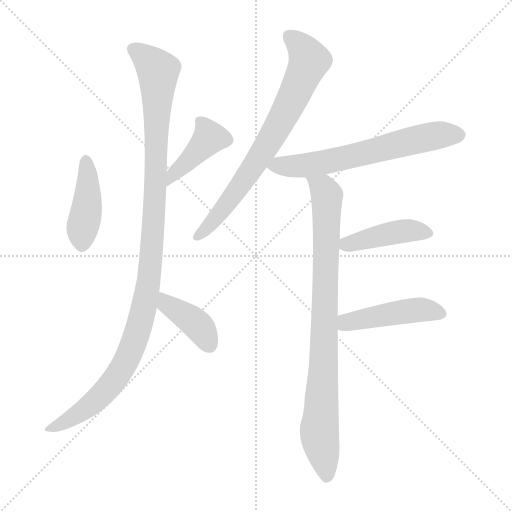
t = 0.00 s
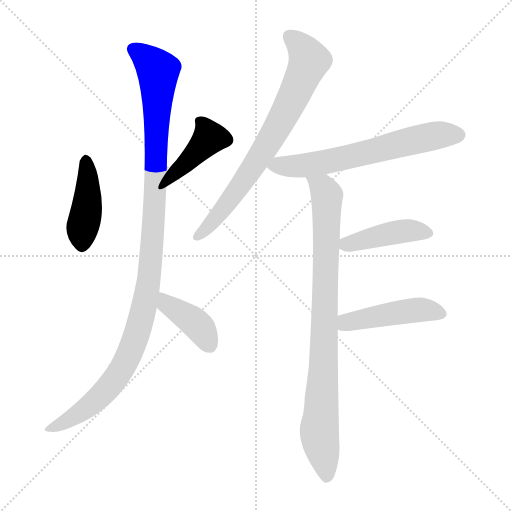
t = 1.45 s
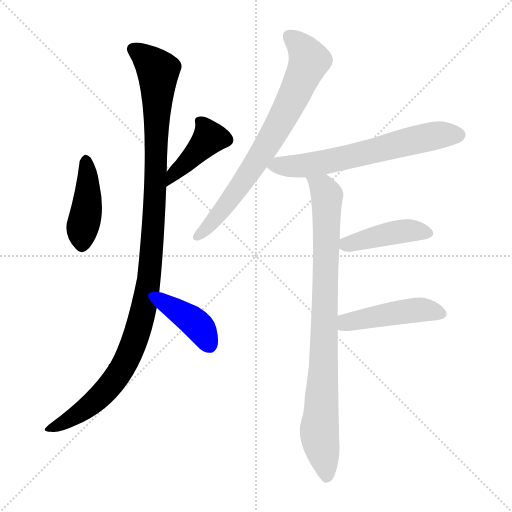
t = 2.90 s
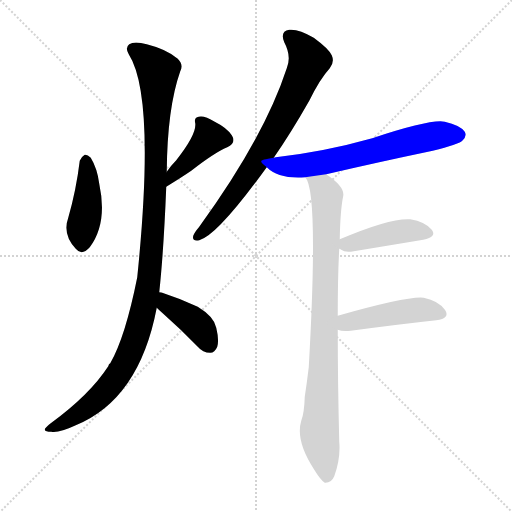
t = 4.35 s
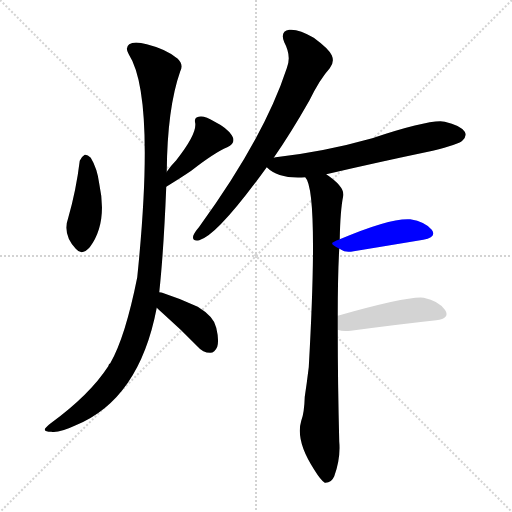
t = 5.80 s
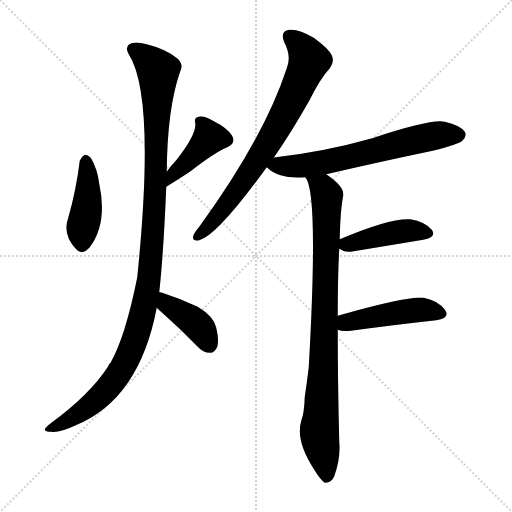
t = 7.26 s

The animated SVG that drew these frames (rendered in a browser with its animation timeline set to each time). Animation: 9 CSS @keyframes rules; one cycle of 7.25 s.

<svg version="1.1" viewBox="0 0 1024 1024" xmlns="http://www.w3.org/2000/svg">
  <g stroke="lightgray" stroke-dasharray="1,1" stroke-width="1" transform="scale(4, 4)">
    <line x1="0" y1="0" x2="256" y2="256"></line>
    <line x1="256" y1="0" x2="0" y2="256"></line>
    <line x1="128" y1="0" x2="128" y2="256"></line>
    <line x1="0" y1="128" x2="256" y2="128"></line>
  </g>
<g transform="scale(1, -1) translate(0, -900)">
   <style type="text/css">
    @keyframes keyframes0 {
      from {
       stroke: blue;
       stroke-dashoffset: 424;
       stroke-width: 128;
       }
       58% {
       animation-timing-function: step-end;
       stroke: blue;
       stroke-dashoffset: 0;
       stroke-width: 128;
       }
       to {
       stroke: black;
       stroke-width: 1024;
       }
       }
       #make-me-a-hanzi-animation-0 {
         animation: keyframes0 0.595052s both;
         animation-delay: 0.000000s;
         animation-timing-function: linear;
       }
    @keyframes keyframes1 {
      from {
       stroke: blue;
       stroke-dashoffset: 414;
       stroke-width: 128;
       }
       57% {
       animation-timing-function: step-end;
       stroke: blue;
       stroke-dashoffset: 0;
       stroke-width: 128;
       }
       to {
       stroke: black;
       stroke-width: 1024;
       }
       }
       #make-me-a-hanzi-animation-1 {
         animation: keyframes1 0.586914s both;
         animation-delay: 0.595052s;
         animation-timing-function: linear;
       }
    @keyframes keyframes2 {
      from {
       stroke: blue;
       stroke-dashoffset: 1121;
       stroke-width: 128;
       }
       78% {
       animation-timing-function: step-end;
       stroke: blue;
       stroke-dashoffset: 0;
       stroke-width: 128;
       }
       to {
       stroke: black;
       stroke-width: 1024;
       }
       }
       #make-me-a-hanzi-animation-2 {
         animation: keyframes2 1.162272s both;
         animation-delay: 1.181966s;
         animation-timing-function: linear;
       }
    @keyframes keyframes3 {
      from {
       stroke: blue;
       stroke-dashoffset: 397;
       stroke-width: 128;
       }
       56% {
       animation-timing-function: step-end;
       stroke: blue;
       stroke-dashoffset: 0;
       stroke-width: 128;
       }
       to {
       stroke: black;
       stroke-width: 1024;
       }
       }
       #make-me-a-hanzi-animation-3 {
         animation: keyframes3 0.573079s both;
         animation-delay: 2.344238s;
         animation-timing-function: linear;
       }
    @keyframes keyframes4 {
      from {
       stroke: blue;
       stroke-dashoffset: 736;
       stroke-width: 128;
       }
       71% {
       animation-timing-function: step-end;
       stroke: blue;
       stroke-dashoffset: 0;
       stroke-width: 128;
       }
       to {
       stroke: black;
       stroke-width: 1024;
       }
       }
       #make-me-a-hanzi-animation-4 {
         animation: keyframes4 0.848958s both;
         animation-delay: 2.917318s;
         animation-timing-function: linear;
       }
    @keyframes keyframes5 {
      from {
       stroke: blue;
       stroke-dashoffset: 638;
       stroke-width: 128;
       }
       67% {
       animation-timing-function: step-end;
       stroke: blue;
       stroke-dashoffset: 0;
       stroke-width: 128;
       }
       to {
       stroke: black;
       stroke-width: 1024;
       }
       }
       #make-me-a-hanzi-animation-5 {
         animation: keyframes5 0.769206s both;
         animation-delay: 3.766276s;
         animation-timing-function: linear;
       }
    @keyframes keyframes6 {
      from {
       stroke: blue;
       stroke-dashoffset: 871;
       stroke-width: 128;
       }
       74% {
       animation-timing-function: step-end;
       stroke: blue;
       stroke-dashoffset: 0;
       stroke-width: 128;
       }
       to {
       stroke: black;
       stroke-width: 1024;
       }
       }
       #make-me-a-hanzi-animation-6 {
         animation: keyframes6 0.958822s both;
         animation-delay: 4.535482s;
         animation-timing-function: linear;
       }
    @keyframes keyframes7 {
      from {
       stroke: blue;
       stroke-dashoffset: 428;
       stroke-width: 128;
       }
       58% {
       animation-timing-function: step-end;
       stroke: blue;
       stroke-dashoffset: 0;
       stroke-width: 128;
       }
       to {
       stroke: black;
       stroke-width: 1024;
       }
       }
       #make-me-a-hanzi-animation-7 {
         animation: keyframes7 0.598307s both;
         animation-delay: 5.494303s;
         animation-timing-function: linear;
       }
    @keyframes keyframes8 {
      from {
       stroke: blue;
       stroke-dashoffset: 457;
       stroke-width: 128;
       }
       60% {
       animation-timing-function: step-end;
       stroke: blue;
       stroke-dashoffset: 0;
       stroke-width: 128;
       }
       to {
       stroke: black;
       stroke-width: 1024;
       }
       }
       #make-me-a-hanzi-animation-8 {
         animation: keyframes8 0.621908s both;
         animation-delay: 6.092611s;
         animation-timing-function: linear;
       }
</style>
<path d="M 159.5 578.5 Q 152.5 520.5 136.5 464.5 Q 124.5 431.5 151.5 402.5 Q 163.5 387.5 179.5 405.5 Q 215.5 453.5 198.5 532.5 Q 194.5 563.5 181.5 584.5 Q 174.5 591.5 169.5 590.5 Q 162.5 586.5 159.5 578.5 Z" fill="lightgray"></path> 
<path d="M 332.5 526.5 Q 363.5 545.5 382.5 558.5 Q 428.5 594.5 454.5 605.5 Q 473.5 614.5 463.5 629.5 Q 453.5 644.5 429.5 656.5 Q 408.5 669.5 397.5 666.5 Q 387.5 665.5 390.5 653.5 Q 393.5 631.5 352.5 579.5 Q 342.5 569.5 333.5 556.5 C 316.5 532.5 306.5 510.5 332.5 526.5 Z" fill="lightgray"></path> 
<path d="M 318.5 315.5 Q 327.5 399.5 332.5 526.5 L 333.5 556.5 Q 334.5 683.5 360.5 757.5 Q 367.5 770.5 355.5 782.5 Q 333.5 801.5 293.5 811.5 Q 268.5 818.5 258.5 811.5 Q 249.5 804.5 257.5 791.5 Q 311.5 707.5 274.5 345.5 Q 250.5 225.5 220.5 173.5 Q 217.5 172.5 216.5 167.5 Q 179.5 110.5 101.5 53.5 Q 89.5 44.5 89.5 40.5 Q 90.5 36.5 102.5 36.5 Q 117.5 33.5 151.5 49.5 Q 278.5 101.5 313.5 284.5 L 318.5 315.5 Z" fill="lightgray"></path> 
<path d="M 313.5 284.5 Q 317.5 280.5 326.5 272.5 Q 360.5 242.5 395.5 206.5 Q 405.5 194.5 420.5 194.5 Q 429.5 194.5 434.5 206.5 Q 438.5 219.5 432.5 244.5 Q 428.5 266.5 395.5 286.5 Q 361.5 302.5 324.5 314.5 Q 323.5 315.5 318.5 315.5 C 288.5 319.5 291.5 305.5 313.5 284.5 Z" fill="lightgray"></path> 
<path d="M 547.5 584.5 Q 581.5 633.5 618.5 698.5 Q 639.5 741.5 659.5 763.5 Q 669.5 775.5 663.5 789.5 Q 657.5 802.5 627.5 824.5 Q 597.5 842.5 578.5 840.5 Q 559.5 837.5 568.5 815.5 Q 583.5 787.5 573.5 763.5 Q 528.5 625.5 398.5 446.5 Q 388.5 434.5 386.5 428.5 Q 383.5 416.5 398.5 419.5 Q 434.5 428.5 533.5 565.5 L 547.5 584.5 Z" fill="lightgray"></path> 
<path d="M 652.5 551.5 Q 755.5 575.5 865.5 598.5 Q 917.5 611.5 924.5 618.5 Q 934.5 627.5 929.5 636.5 Q 920.5 649.5 889.5 656.5 Q 862.5 662.5 744.5 623.5 Q 648.5 596.5 551.5 585.5 Q 548.5 585.5 547.5 584.5 C 517.5 579.5 516.5 579.5 533.5 565.5 Q 557.5 541.5 610.5 545.5 L 652.5 551.5 Z" fill="lightgray"></path> 
<path d="M 675.5 268.5 Q 675.5 350.5 678.5 402.5 L 679.5 421.5 Q 680.5 479.5 686.5 508.5 Q 689.5 526.5 652.5 551.5 C 628.5 569.5 598.5 573.5 610.5 545.5 Q 637.5 518.5 617.5 165.5 Q 613.5 132.5 609.5 106.5 Q 608.5 73.5 602.5 58.5 Q 590.5 18.5 628.5 -39.5 Q 641.5 -60.5 649.5 -65.5 Q 662.5 -66.5 668.5 -52.5 Q 681.5 -16.5 678.5 16.5 Q 675.5 134.5 675.5 240.5 L 675.5 268.5 Z" fill="lightgray"></path> 
<path d="M 678.5 402.5 Q 679.5 402.5 682.5 400.5 Q 689.5 394.5 707.5 397.5 Q 786.5 410.5 846.5 420.5 Q 874.5 426.5 863.5 440.5 Q 850.5 456.5 820.5 461.5 Q 780.5 464.5 679.5 421.5 C 659.5 413.5 659.5 413.5 678.5 402.5 Z" fill="lightgray"></path> 
<path d="M 675.5 240.5 Q 684.5 236.5 701.5 238.5 Q 798.5 251.5 872.5 259.5 Q 900.5 263.5 890.5 279.5 Q 877.5 298.5 847.5 304.5 Q 817.5 308.5 675.5 268.5 C 646.5 260.5 646.5 248.5 675.5 240.5 Z" fill="lightgray"></path> 
      <clipPath id="make-me-a-hanzi-clip-0">
      <path d="M 159.5 578.5 Q 152.5 520.5 136.5 464.5 Q 124.5 431.5 151.5 402.5 Q 163.5 387.5 179.5 405.5 Q 215.5 453.5 198.5 532.5 Q 194.5 563.5 181.5 584.5 Q 174.5 591.5 169.5 590.5 Q 162.5 586.5 159.5 578.5 Z" fill="lightgray"></path>
      </clipPath>
      <path clip-path="url(#make-me-a-hanzi-clip-0)" d="M 171.5 578.5 L 176.5 519.5 L 164.5 411.5 " fill="none" id="make-me-a-hanzi-animation-0" stroke-dasharray="296 592" stroke-linecap="round"></path>

      <clipPath id="make-me-a-hanzi-clip-1">
      <path d="M 332.5 526.5 Q 363.5 545.5 382.5 558.5 Q 428.5 594.5 454.5 605.5 Q 473.5 614.5 463.5 629.5 Q 453.5 644.5 429.5 656.5 Q 408.5 669.5 397.5 666.5 Q 387.5 665.5 390.5 653.5 Q 393.5 631.5 352.5 579.5 Q 342.5 569.5 333.5 556.5 C 316.5 532.5 306.5 510.5 332.5 526.5 Z" fill="lightgray"></path>
      </clipPath>
      <path clip-path="url(#make-me-a-hanzi-clip-1)" d="M 402.5 655.5 L 419.5 624.5 L 348.5 554.5 L 338.5 533.5 " fill="none" id="make-me-a-hanzi-animation-1" stroke-dasharray="286 572" stroke-linecap="round"></path>

      <clipPath id="make-me-a-hanzi-clip-2">
      <path d="M 318.5 315.5 Q 327.5 399.5 332.5 526.5 L 333.5 556.5 Q 334.5 683.5 360.5 757.5 Q 367.5 770.5 355.5 782.5 Q 333.5 801.5 293.5 811.5 Q 268.5 818.5 258.5 811.5 Q 249.5 804.5 257.5 791.5 Q 311.5 707.5 274.5 345.5 Q 250.5 225.5 220.5 173.5 Q 217.5 172.5 216.5 167.5 Q 179.5 110.5 101.5 53.5 Q 89.5 44.5 89.5 40.5 Q 90.5 36.5 102.5 36.5 Q 117.5 33.5 151.5 49.5 Q 278.5 101.5 313.5 284.5 L 318.5 315.5 Z" fill="lightgray"></path>
      </clipPath>
      <path clip-path="url(#make-me-a-hanzi-clip-2)" d="M 267.5 801.5 L 316.5 758.5 L 308.5 466.5 L 287.5 279.5 L 260.5 195.5 L 222.5 131.5 L 151.5 68.5 L 96.5 40.5 " fill="none" id="make-me-a-hanzi-animation-2" stroke-dasharray="993 1986" stroke-linecap="round"></path>

      <clipPath id="make-me-a-hanzi-clip-3">
      <path d="M 313.5 284.5 Q 317.5 280.5 326.5 272.5 Q 360.5 242.5 395.5 206.5 Q 405.5 194.5 420.5 194.5 Q 429.5 194.5 434.5 206.5 Q 438.5 219.5 432.5 244.5 Q 428.5 266.5 395.5 286.5 Q 361.5 302.5 324.5 314.5 Q 323.5 315.5 318.5 315.5 C 288.5 319.5 291.5 305.5 313.5 284.5 Z" fill="lightgray"></path>
      </clipPath>
      <path clip-path="url(#make-me-a-hanzi-clip-3)" d="M 320.5 307.5 L 335.5 290.5 L 395.5 249.5 L 419.5 210.5 " fill="none" id="make-me-a-hanzi-animation-3" stroke-dasharray="269 538" stroke-linecap="round"></path>

      <clipPath id="make-me-a-hanzi-clip-4">
      <path d="M 547.5 584.5 Q 581.5 633.5 618.5 698.5 Q 639.5 741.5 659.5 763.5 Q 669.5 775.5 663.5 789.5 Q 657.5 802.5 627.5 824.5 Q 597.5 842.5 578.5 840.5 Q 559.5 837.5 568.5 815.5 Q 583.5 787.5 573.5 763.5 Q 528.5 625.5 398.5 446.5 Q 388.5 434.5 386.5 428.5 Q 383.5 416.5 398.5 419.5 Q 434.5 428.5 533.5 565.5 L 547.5 584.5 Z" fill="lightgray"></path>
      </clipPath>
      <path clip-path="url(#make-me-a-hanzi-clip-4)" d="M 579.5 825.5 L 597.5 812.5 L 618.5 779.5 L 587.5 707.5 L 482.5 529.5 L 421.5 451.5 L 395.5 428.5 " fill="none" id="make-me-a-hanzi-animation-4" stroke-dasharray="608 1216" stroke-linecap="round"></path>

      <clipPath id="make-me-a-hanzi-clip-5">
      <path d="M 652.5 551.5 Q 755.5 575.5 865.5 598.5 Q 917.5 611.5 924.5 618.5 Q 934.5 627.5 929.5 636.5 Q 920.5 649.5 889.5 656.5 Q 862.5 662.5 744.5 623.5 Q 648.5 596.5 551.5 585.5 Q 548.5 585.5 547.5 584.5 C 517.5 579.5 516.5 579.5 533.5 565.5 Q 557.5 541.5 610.5 545.5 L 652.5 551.5 Z" fill="lightgray"></path>
      </clipPath>
      <path clip-path="url(#make-me-a-hanzi-clip-5)" d="M 542.5 566.5 L 628.5 571.5 L 863.5 627.5 L 917.5 630.5 " fill="none" id="make-me-a-hanzi-animation-5" stroke-dasharray="510 1020" stroke-linecap="round"></path>

      <clipPath id="make-me-a-hanzi-clip-6">
      <path d="M 675.5 268.5 Q 675.5 350.5 678.5 402.5 L 679.5 421.5 Q 680.5 479.5 686.5 508.5 Q 689.5 526.5 652.5 551.5 C 628.5 569.5 598.5 573.5 610.5 545.5 Q 637.5 518.5 617.5 165.5 Q 613.5 132.5 609.5 106.5 Q 608.5 73.5 602.5 58.5 Q 590.5 18.5 628.5 -39.5 Q 641.5 -60.5 649.5 -65.5 Q 662.5 -66.5 668.5 -52.5 Q 681.5 -16.5 678.5 16.5 Q 675.5 134.5 675.5 240.5 L 675.5 268.5 Z" fill="lightgray"></path>
      </clipPath>
      <path clip-path="url(#make-me-a-hanzi-clip-6)" d="M 619.5 543.5 L 647.5 520.5 L 653.5 508.5 L 646.5 146.5 L 638.5 32.5 L 653.5 -55.5 " fill="none" id="make-me-a-hanzi-animation-6" stroke-dasharray="743 1486" stroke-linecap="round"></path>

      <clipPath id="make-me-a-hanzi-clip-7">
      <path d="M 678.5 402.5 Q 679.5 402.5 682.5 400.5 Q 689.5 394.5 707.5 397.5 Q 786.5 410.5 846.5 420.5 Q 874.5 426.5 863.5 440.5 Q 850.5 456.5 820.5 461.5 Q 780.5 464.5 679.5 421.5 C 659.5 413.5 659.5 413.5 678.5 402.5 Z" fill="lightgray"></path>
      </clipPath>
      <path clip-path="url(#make-me-a-hanzi-clip-7)" d="M 683.5 407.5 L 800.5 437.5 L 851.5 433.5 " fill="none" id="make-me-a-hanzi-animation-7" stroke-dasharray="300 600" stroke-linecap="round"></path>

      <clipPath id="make-me-a-hanzi-clip-8">
      <path d="M 675.5 240.5 Q 684.5 236.5 701.5 238.5 Q 798.5 251.5 872.5 259.5 Q 900.5 263.5 890.5 279.5 Q 877.5 298.5 847.5 304.5 Q 817.5 308.5 675.5 268.5 C 646.5 260.5 646.5 248.5 675.5 240.5 Z" fill="lightgray"></path>
      </clipPath>
      <path clip-path="url(#make-me-a-hanzi-clip-8)" d="M 682.5 247.5 L 716.5 261.5 L 830.5 279.5 L 858.5 279.5 L 878.5 272.5 " fill="none" id="make-me-a-hanzi-animation-8" stroke-dasharray="329 658" stroke-linecap="round"></path>

</g>
</svg>
